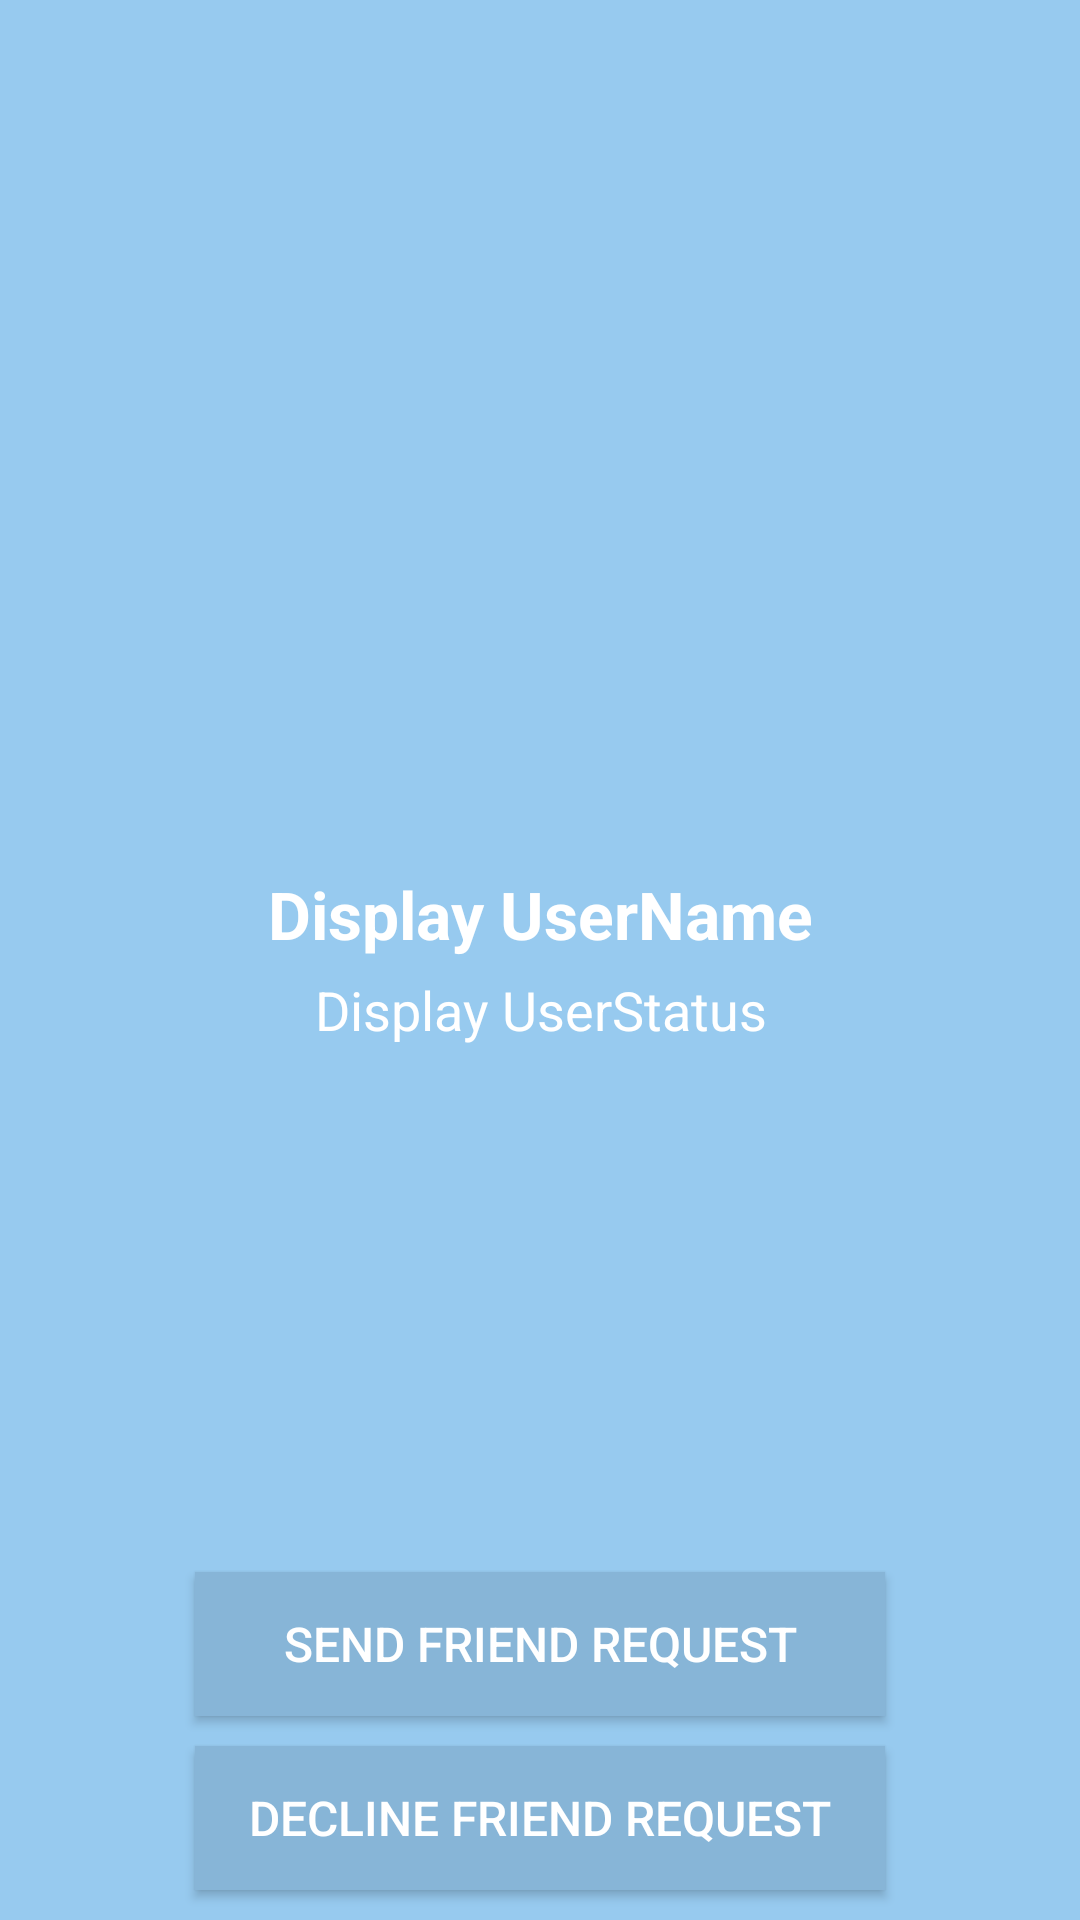

Produce the Android XML layout that renders to this screen, including the resource entries it uses.
<!-- AndroidManifest.xml: application theme AppTheme -->
<!-- res/layout/activity_profile.xml -->
<?xml version="1.0" encoding="utf-8"?>
<RelativeLayout xmlns:android="http://schemas.android.com/apk/res/android"
    xmlns:app="http://schemas.android.com/apk/res-auto"
    xmlns:tools="http://schemas.android.com/tools"
    android:layout_width="match_parent"
    android:layout_height="match_parent"
    android:background="@color/light_blue1"
    tools:context="com.example.nemanja.mychat.ProfileActivity">

    <ImageView
        android:id="@+id/profile_visit_user_image"
        android:layout_width="match_parent"
        android:layout_height="280dp"
        android:src="@drawable/default_profile" />

    <TextView
        android:id="@+id/profile_visit_username"
        android:layout_width="match_parent"
        android:layout_height="wrap_content"
        android:layout_below="@+id/profile_visit_user_image"
        android:layout_centerHorizontal="true"
        android:layout_marginTop="10dp"
        android:gravity="center"
        android:text="Display UserName"
        android:textColor="@android:color/background_light"
        android:textSize="22sp"
        android:textStyle="bold" />

    <TextView
        android:id="@+id/profile_visit_user_status"
        android:layout_width="match_parent"
        android:layout_height="wrap_content"
        android:layout_alignParentStart="true"
        android:layout_below="@+id/profile_visit_username"
        android:layout_marginTop="5dp"
        android:gravity="center"
        android:text="Display UserStatus"
        android:textColor="@android:color/background_light"
        android:textSize="18sp" />

    <Button
        android:id="@+id/profile_visit_send_req_btn"
        android:layout_width="230dp"
        android:layout_height="wrap_content"
        android:layout_above="@+id/profile_decline_friend_req_btn"
        android:layout_alignStart="@+id/profile_decline_friend_req_btn"
        android:layout_marginBottom="10dp"
        android:background="@color/colorPrimary"
        android:text="Send Friend Request"
        android:textColor="@android:color/background_light"
        android:textSize="16sp" />

    <Button
        android:id="@+id/profile_decline_friend_req_btn"
        android:layout_width="230dp"
        android:layout_height="wrap_content"
        android:layout_alignParentBottom="true"
        android:layout_centerHorizontal="true"
        android:layout_marginBottom="10dp"
        android:background="@color/colorPrimary"
        android:text="Decline Friend Request"
        android:textColor="@android:color/background_light"
        android:textSize="16sp" />


</RelativeLayout>
<!-- resources referenced by this layout -->
<resources>
  <color name="colorPrimary">#87B5D7</color>
  <color name="light_blue1">#97CAEF</color>
  <style name="AppTheme" parent="Theme.AppCompat.Light.NoActionBar">
          
          <item name="colorPrimary">@color/colorPrimary</item>
          <item name="colorPrimaryDark">@color/light_blue3</item>
          <item name="colorAccent">@color/colorAccent</item>
          
          <item name="android:windowActivityTransitions">true</item>
      </style>
  <color name="light_blue3">#87B5D7</color>
  <color name="colorAccent">#313335</color>
</resources>
